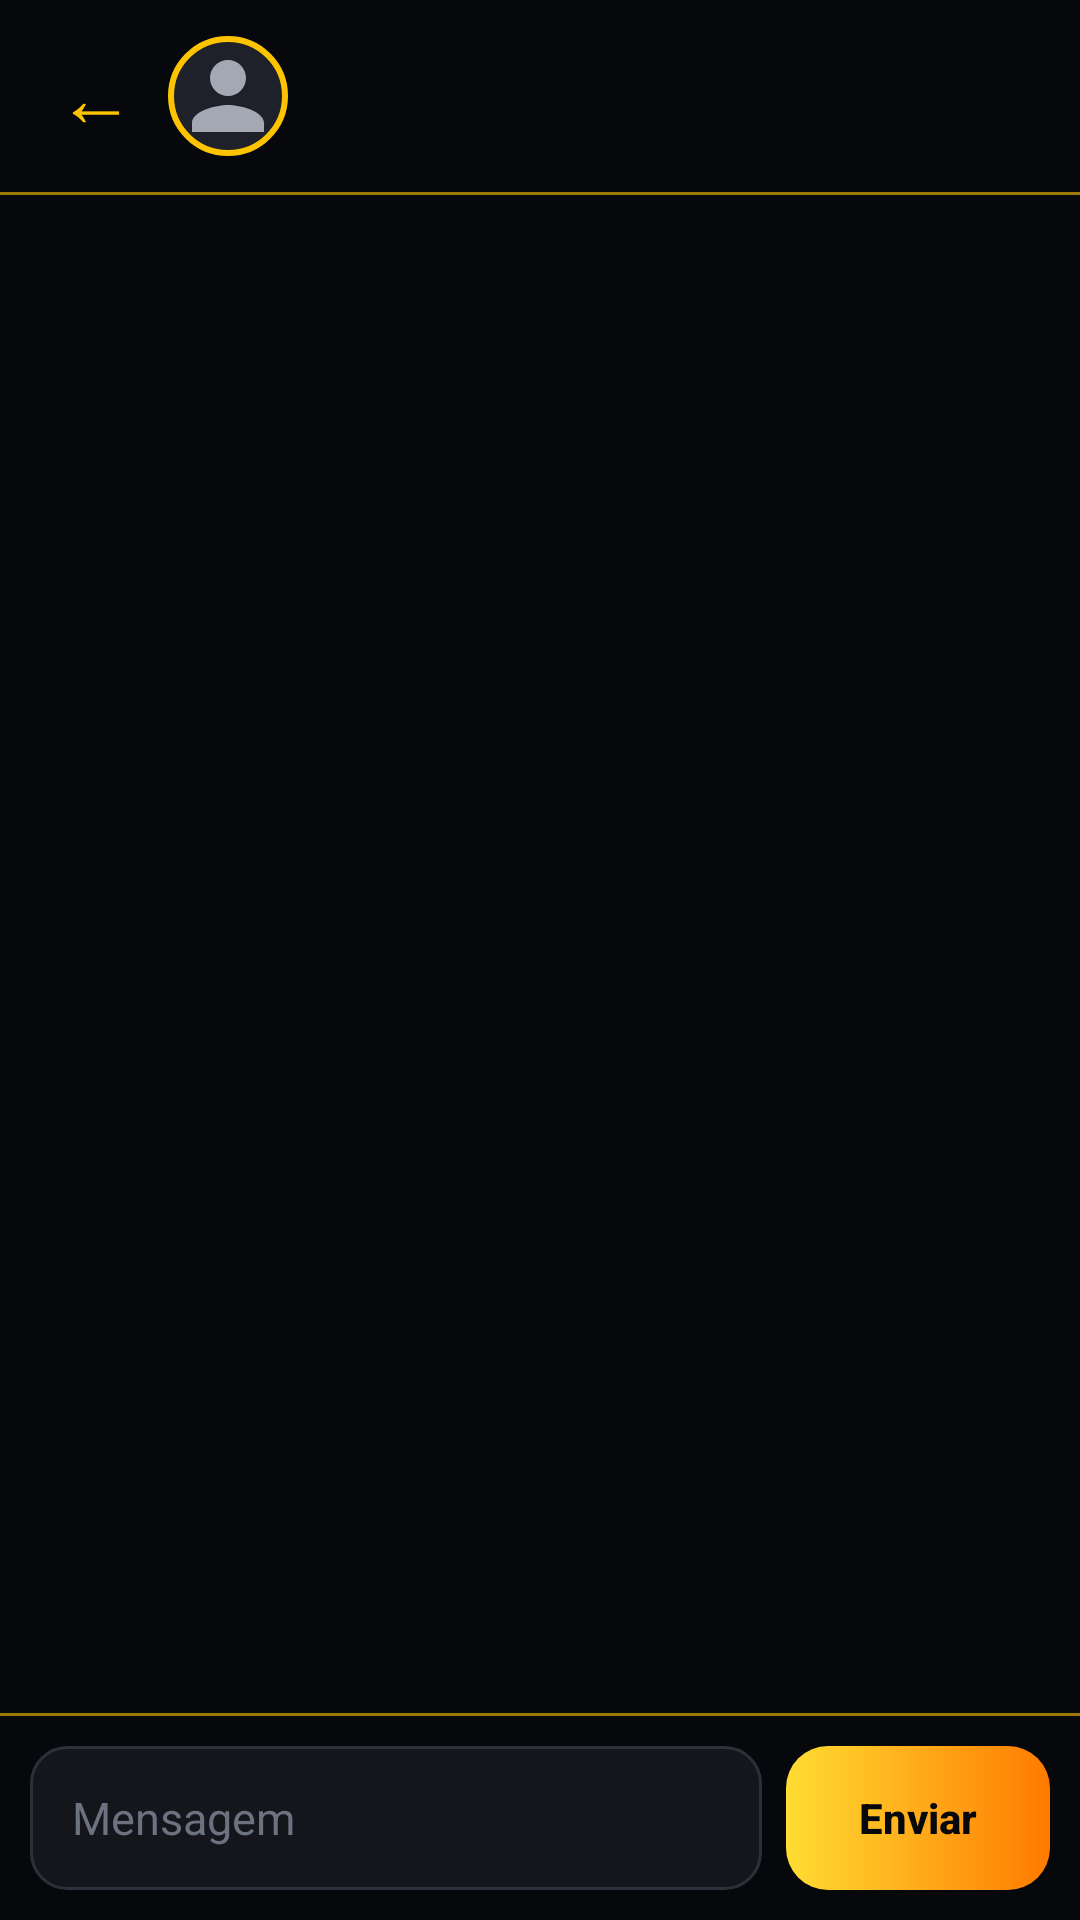

Write the Android layout XML for this screen, with the resource values it uses.
<!-- AndroidManifest.xml: application theme Theme.Start -->
<!-- res/layout/activity_chat.xml -->
<?xml version="1.0" encoding="utf-8"?>
<LinearLayout xmlns:android="http://schemas.android.com/apk/res/android"
    android:id="@+id/raiz"
    android:layout_width="match_parent"
    android:layout_height="match_parent"
    android:background="@color/fundo"
    android:orientation="vertical">

    <LinearLayout
        android:layout_width="match_parent"
        android:layout_height="64dp"
        android:gravity="center_vertical"
        android:orientation="horizontal"
        android:paddingStart="8dp"
        android:paddingEnd="16dp">

        <TextView
            android:id="@+id/btnVoltar"
            android:layout_width="48dp"
            android:layout_height="48dp"
            android:background="?attr/selectableItemBackgroundBorderless"
            android:contentDescription="@string/voltar"
            android:gravity="center"
            android:text="←"
            android:textColor="@color/amarelo"
            android:textSize="26sp" />

        <ImageView
            android:id="@+id/ivFotoOutro"
            android:layout_width="40dp"
            android:layout_height="40dp"
            android:background="@drawable/bg_foto_redonda"
            android:contentDescription="@null"
            android:padding="2dp"
            android:scaleType="centerCrop"
            android:src="@drawable/ic_pessoa" />

        <LinearLayout
            android:layout_width="0dp"
            android:layout_height="wrap_content"
            android:layout_marginStart="12dp"
            android:layout_weight="1"
            android:orientation="vertical">

            <TextView
                android:id="@+id/tvNomeOutro"
                android:layout_width="wrap_content"
                android:layout_height="wrap_content"
                android:maxLines="1"
                android:textColor="@color/texto"
                android:textSize="17sp"
                android:textStyle="bold" />

            <TextView
                android:id="@+id/tvSituacaoChat"
                android:layout_width="wrap_content"
                android:layout_height="wrap_content"
                android:textColor="@color/texto_secundario"
                android:textSize="12sp" />
        </LinearLayout>
    </LinearLayout>

    <View style="@style/LinhaDivisoria" />

    <FrameLayout
        android:layout_width="match_parent"
        android:layout_height="0dp"
        android:layout_weight="1">

        <androidx.recyclerview.widget.RecyclerView
            android:id="@+id/rvMensagens"
            android:layout_width="match_parent"
            android:layout_height="match_parent"
            android:clipToPadding="false"
            android:paddingStart="12dp"
            android:paddingTop="8dp"
            android:paddingEnd="12dp"
            android:paddingBottom="8dp" />

        <TextView
            android:id="@+id/tvVazio"
            android:layout_width="wrap_content"
            android:layout_height="wrap_content"
            android:layout_gravity="center"
            android:gravity="center"
            android:padding="32dp"
            android:text="@string/chat_vazio"
            android:textColor="@color/texto_secundario"
            android:textSize="14sp"
            android:visibility="gone" />
    </FrameLayout>

    <View style="@style/LinhaDivisoria" />

    <LinearLayout
        android:id="@+id/entrada"
        android:layout_width="match_parent"
        android:layout_height="wrap_content"
        android:gravity="center_vertical"
        android:orientation="horizontal"
        android:padding="10dp">

        <EditText
            android:id="@+id/etMensagem"
            android:layout_width="0dp"
            android:layout_height="wrap_content"
            android:layout_weight="1"
            android:background="@drawable/bg_campo"
            android:hint="@string/chat_digite"
            android:importantForAutofill="no"
            android:inputType="textMultiLine|textCapSentences"
            android:maxLength="1000"
            android:maxLines="4"
            android:minHeight="48dp"
            android:paddingStart="14dp"
            android:paddingEnd="14dp"
            android:textColor="@color/texto"
            android:textColorHint="@color/dica"
            android:textSize="15sp" />

        <Button
            android:id="@+id/btnEnviar"
            style="@style/BotaoPrimario"
            android:layout_width="wrap_content"
            android:layout_height="48dp"
            android:layout_marginStart="8dp"
            android:paddingStart="18dp"
            android:paddingEnd="18dp"
            android:text="@string/chat_enviar"
            android:textSize="14sp" />
    </LinearLayout>

    <TextView
        android:id="@+id/tvChatFechado"
        android:layout_width="match_parent"
        android:layout_height="wrap_content"
        android:gravity="center"
        android:padding="16dp"
        android:text="@string/chat_fechado"
        android:textColor="@color/texto_secundario"
        android:textSize="13sp"
        android:visibility="gone" />
</LinearLayout>
<!-- resources referenced by this layout -->
<resources>
  <color name="amarelo">#FFC400</color>
  <color name="dica">#6C7280</color>
  <color name="fundo">#07080B</color>
  <color name="texto">#FFFFFF</color>
  <color name="texto_secundario">#A3A8B4</color>
  <!-- drawable bg_campo (drawable) -->
  <?xml version="1.0" encoding="utf-8"?>
  <shape xmlns:android="http://schemas.android.com/apk/res/android" android:shape="rectangle">
      <solid android:color="@color/superficie" />
      <stroke android:width="1dp" android:color="@color/borda" />
      <corners android:radius="12dp" />
  </shape>
  <!-- drawable bg_foto_redonda (drawable) -->
  <?xml version="1.0" encoding="utf-8"?>
  <shape xmlns:android="http://schemas.android.com/apk/res/android" android:shape="oval">
      <solid android:color="@color/superficie_alta" />
      <stroke android:width="2dp" android:color="@color/amarelo" />
  </shape>
  <!-- drawable ic_pessoa (drawable) -->
  <vector xmlns:android="http://schemas.android.com/apk/res/android"
      android:width="24dp" android:height="24dp" android:viewportWidth="24" android:viewportHeight="24">
      <path android:fillColor="#A3A8B4"
          android:pathData="M12,12c2.21,0 4,-1.79 4,-4s-1.79,-4 -4,-4 -4,1.79 -4,4 1.79,4 4,4zM12,14c-2.67,0 -8,1.34 -8,4v2h16v-2c0,-2.66 -5.33,-4 -8,-4z" />
  </vector>
  <string name="chat_digite">Mensagem</string>
  <string name="chat_enviar">Enviar</string>
  <string name="chat_fechado">Chat encerrado (1 hora depois do fim da corrida). As mensagens ficam aqui só para consulta.</string>
  <string name="chat_vazio">Nenhuma mensagem ainda.\nO chat fica aberto durante a corrida e até 1 hora depois do fim.</string>
  <string name="voltar">Voltar</string>
  <style name="BotaoPrimario">
          <item name="android:layout_width">match_parent</item>
          <item name="android:layout_height">54dp</item>
          <item name="android:background">@drawable/bg_botao_primario</item>
          <item name="android:textColor">@color/preto</item>
          <item name="android:textSize">16sp</item>
          <item name="android:textStyle">bold</item>
          <item name="android:textAllCaps">false</item>
          <item name="android:stateListAnimator">@null</item>
          
          <item name="backgroundTint">@null</item>
      </style>
  <style name="LinhaDivisoria">
          <item name="android:layout_width">match_parent</item>
          <item name="android:layout_height">1dp</item>
          <item name="android:background">@color/amarelo</item>
          <item name="android:alpha">0.6</item>
      </style>
  <color name="superficie">#14161C</color>
  <color name="borda">#2C3039</color>
  <color name="superficie_alta">#1E2129</color>
  <!-- drawable bg_botao_primario (drawable) -->
  <?xml version="1.0" encoding="utf-8"?>
  <selector xmlns:android="http://schemas.android.com/apk/res/android">
      <item android:state_enabled="false">
          <shape android:shape="rectangle">
              <solid android:color="@color/borda" />
              <corners android:radius="14dp" />
          </shape>
      </item>
      <item>
          <shape android:shape="rectangle">
              <gradient android:angle="0" android:startColor="@color/amarelo_claro" android:endColor="@color/laranja" />
              <corners android:radius="14dp" />
          </shape>
      </item>
  </selector>
  <color name="preto">#07080B</color>
  <color name="laranja">#FF7A00</color>
  <style name="Theme.Start.Dialogo" parent="ThemeOverlay.MaterialComponents.MaterialAlertDialog">
          <item name="colorPrimary">@color/amarelo</item>
          <item name="colorSurface">@color/superficie_alta</item>
          <item name="colorOnSurface">@color/texto</item>
          <item name="android:textColorPrimary">@color/texto</item>
          <item name="android:textColorHint">@color/dica</item>
      </style>
  <color name="amarelo_claro">#FFDD33</color>
</resources>
